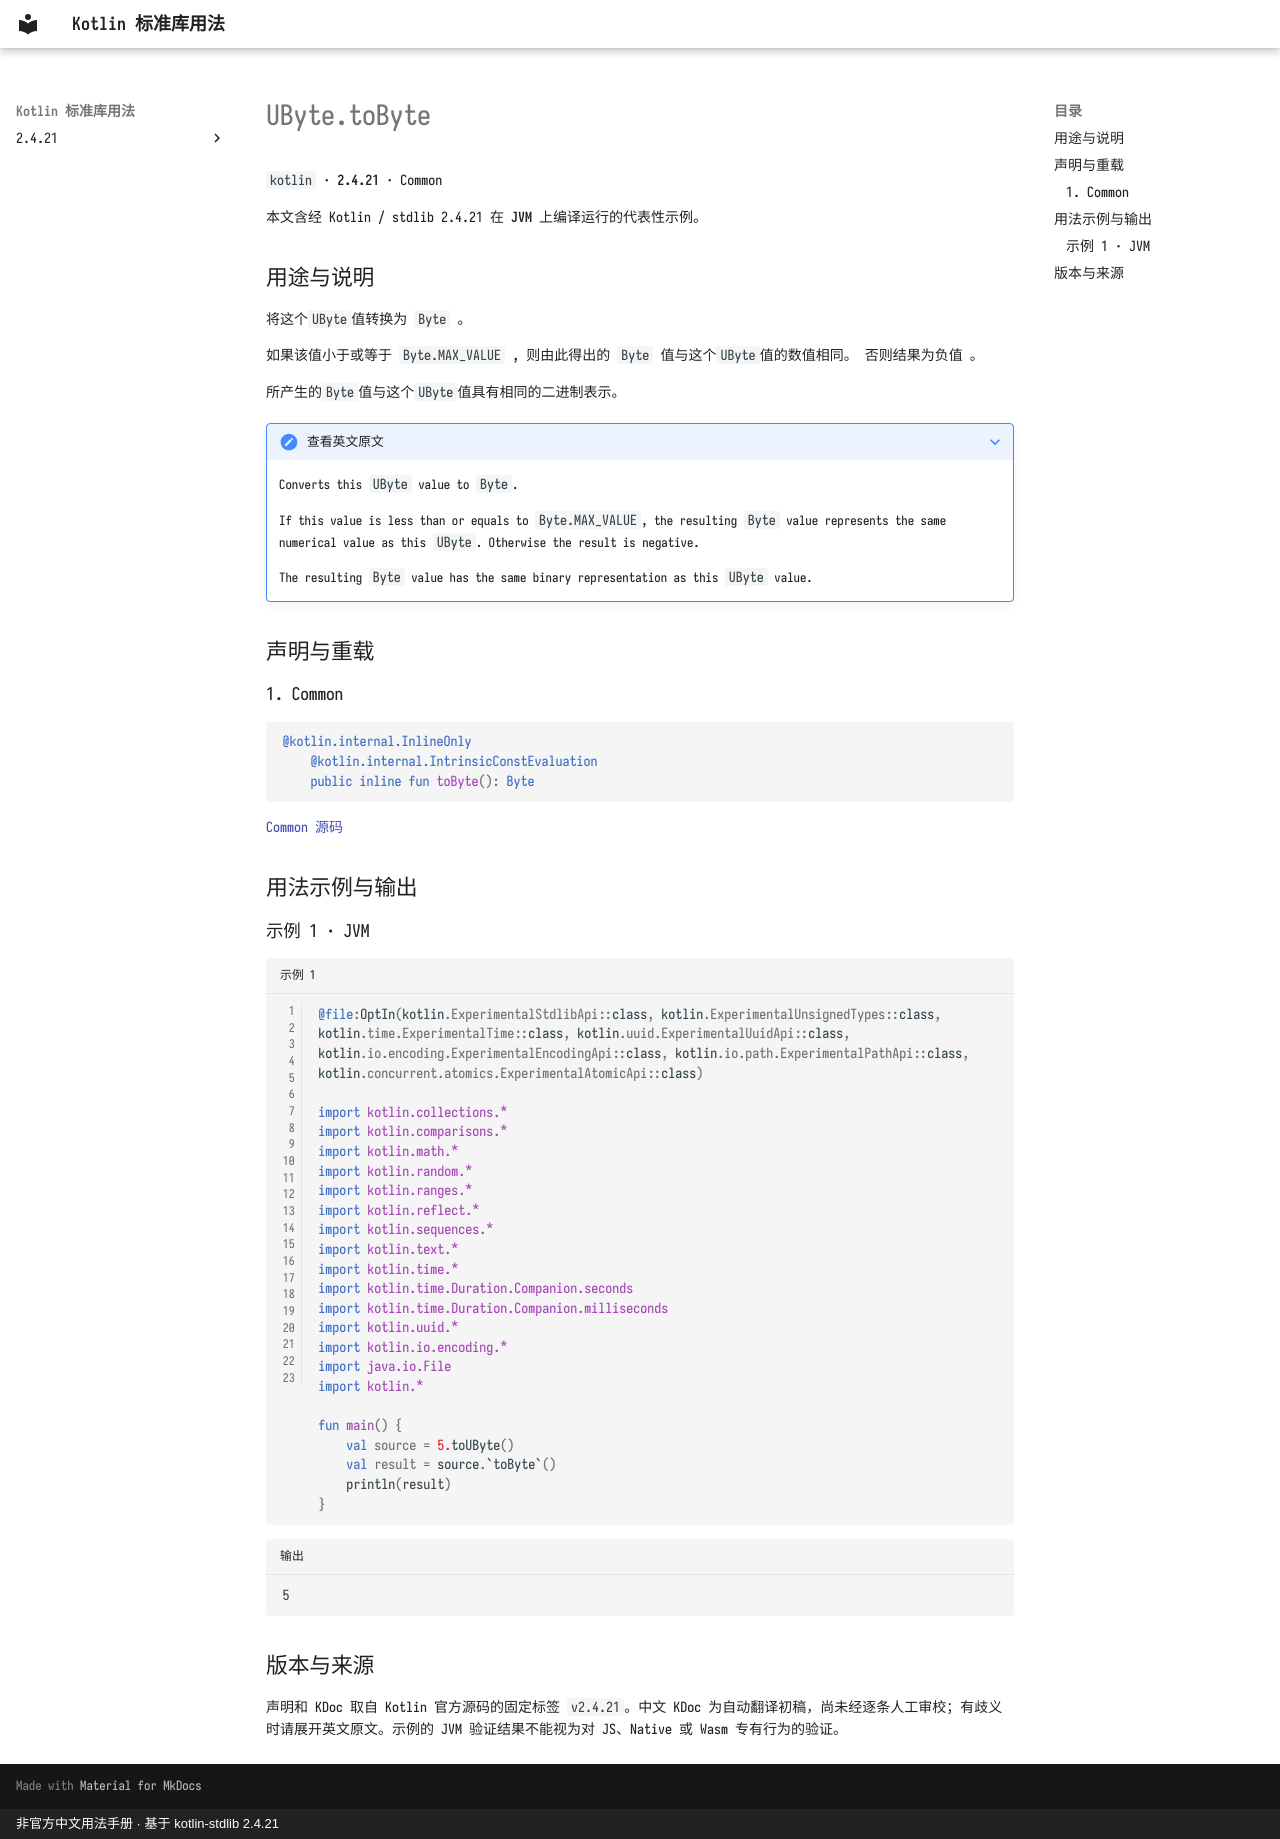

repository: oooooooko/kotlin-stdlib-docs · page: zh/api/kotlin/ubyte-tobyte--b610d153/index.html · generator: mkdocs · copyright: 非官方中文用法手册 · 基于 kotlin-stdlib 2.4.21

# UByte.toByte

`kotlin` · **2.4.21** · Common

本文含经 Kotlin / stdlib 2.4.21 在 **JVM** 上编译运行的代表性示例。

## 用途与说明

将这个`UByte`值转换为 `Byte` 。

如果该值小于或等于 `Byte.MAX_VALUE` , 则由此得出的 `Byte` 值与这个`UByte`值的数值相同。 否则结果为负值 。

所产生的`Byte`值与这个`UByte`值具有相同的二进制表示。

??? note "查看英文原文"

    Converts this `UByte` value to `Byte`.
    
    If this value is less than or equals to `Byte.MAX_VALUE`, the resulting `Byte` value represents
    the same numerical value as this `UByte`. Otherwise the result is negative.
    
    The resulting `Byte` value has the same binary representation as this `UByte` value.

## 声明与重载

### 1. Common

```kotlin
@kotlin.internal.InlineOnly
    @kotlin.internal.IntrinsicConstEvaluation
    public inline fun toByte(): Byte
```

[Common 源码](https://github.com/JetBrains/kotlin/blob/v2.4.21/libraries/stdlib/unsigned/src/kotlin/UByte.kt#L307)

## 用法示例与输出

### 示例 1 · JVM

```kotlin title="示例 1" linenums="1"
@file:OptIn(kotlin.ExperimentalStdlibApi::class, kotlin.ExperimentalUnsignedTypes::class, kotlin.time.ExperimentalTime::class, kotlin.uuid.ExperimentalUuidApi::class, kotlin.io.encoding.ExperimentalEncodingApi::class, kotlin.io.path.ExperimentalPathApi::class, kotlin.concurrent.atomics.ExperimentalAtomicApi::class)

import kotlin.collections.*
import kotlin.comparisons.*
import kotlin.math.*
import kotlin.random.*
import kotlin.ranges.*
import kotlin.reflect.*
import kotlin.sequences.*
import kotlin.text.*
import kotlin.time.*
import kotlin.time.Duration.Companion.seconds
import kotlin.time.Duration.Companion.milliseconds
import kotlin.uuid.*
import kotlin.io.encoding.*
import java.io.File
import kotlin.*

fun main() {
    val source = 5.toUByte()
    val result = source.`toByte`()
    println(result)
}
```

```text title="输出"
5
```

## 版本与来源

声明和 KDoc 取自 Kotlin 官方源码的固定标签 `v2.4.21`。中文 KDoc 为自动翻译初稿，尚未经逐条人工审校；有歧义时请展开英文原文。示例的 JVM 验证结果不能视为对 JS、Native 或 Wasm 专有行为的验证。
